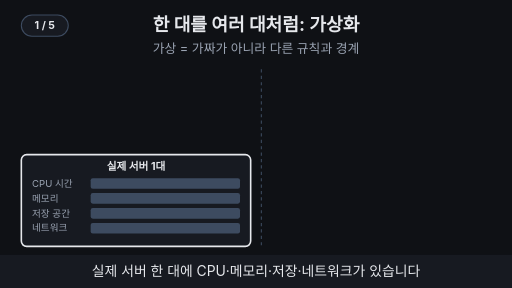
t = 0.00 s
t = 1.65 s: frame unchanged from t = 0.00 s, image omitted
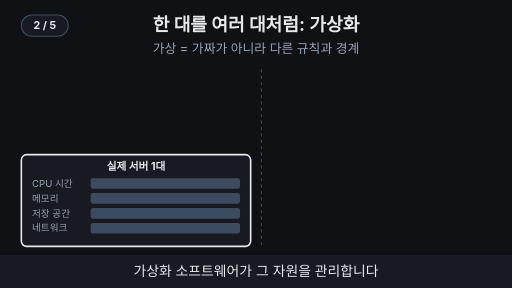
t = 3.30 s
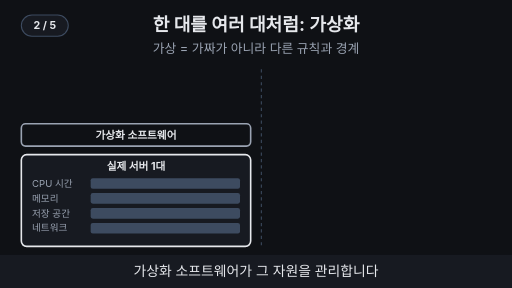
t = 4.95 s
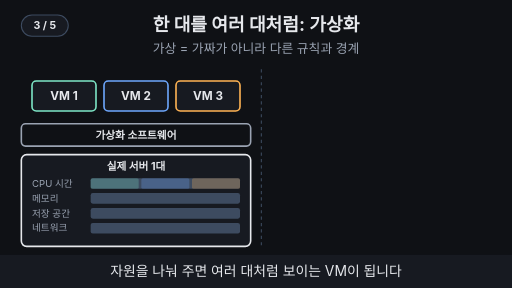
t = 6.68 s
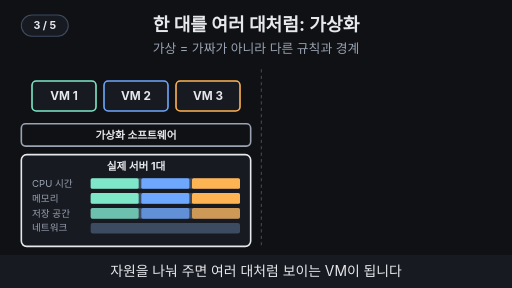
t = 7.43 s

The animated SVG that drew these frames (rendered in a browser with its animation timeline set to each time). Animation: 18 SMIL elements (animate=18); frames cover the first 7.42 s, repeats indefinitely.

<svg xmlns="http://www.w3.org/2000/svg" viewBox="0 0 960 540" width="960" height="540" font-family="-apple-system,'Apple SD Gothic Neo','Segoe UI',sans-serif">
  <rect width="960" height="540" fill="#0f1115"/>

  <!-- 제목 + 고정 결론 -->
  <text x="480" y="58" text-anchor="middle" font-size="34" font-weight="700" fill="#e6e8ec">한 대를 여러 대처럼: 가상화</text>
  <text x="480" y="100" text-anchor="middle" font-size="24" fill="#9aa3b2">가상 = 가짜가 아니라 다른 규칙과 경계</text>

  <line x1="490" y1="130" x2="490" y2="462" stroke="#3d4b60" stroke-width="2" stroke-dasharray="6 6"></line>
  <rect x="40" y="290" width="430" height="172" rx="10" fill="#171a21" stroke="#e6e8ec" stroke-width="3"/>
  <text x="255" y="318" text-anchor="middle" font-size="20" font-weight="700" fill="#e6e8ec">실제 서버 1대</text>
  <text x="60" y="350" text-anchor="start" font-size="18" fill="#9aa3b2">CPU 시간</text>
  <rect x="170" y="334" width="280" height="20" rx="4" fill="#3d4b60"/>
  <g opacity="0"><animate attributeName="opacity" values="0;0;1;1;0;0" keyTimes="0;0.44;0.46;0.97;0.99;1" dur="15s" repeatCount="indefinite"/><rect x="170" y="334" width="90" height="20" rx="3" fill="#7ee7c7"/><rect x="265" y="334" width="90" height="20" rx="3" fill="#6ea8fe"/><rect x="360" y="334" width="90" height="20" rx="3" fill="#ffb454"/></g>
  <text x="60" y="378" text-anchor="start" font-size="18" fill="#9aa3b2">메모리</text>
  <rect x="170" y="362" width="280" height="20" rx="4" fill="#3d4b60"/>
  <g opacity="0"><animate attributeName="opacity" values="0;0;1;1;0;0" keyTimes="0;0.46;0.48;0.97;0.99;1" dur="15s" repeatCount="indefinite"/><rect x="170" y="362" width="90" height="20" rx="3" fill="#7ee7c7"/><rect x="265" y="362" width="90" height="20" rx="3" fill="#6ea8fe"/><rect x="360" y="362" width="90" height="20" rx="3" fill="#ffb454"/></g>
  <text x="60" y="406" text-anchor="start" font-size="18" fill="#9aa3b2">저장 공간</text>
  <rect x="170" y="390" width="280" height="20" rx="4" fill="#3d4b60"/>
  <g opacity="0"><animate attributeName="opacity" values="0;0;1;1;0;0" keyTimes="0;0.48;0.5;0.97;0.99;1" dur="15s" repeatCount="indefinite"/><rect x="170" y="390" width="90" height="20" rx="3" fill="#7ee7c7"/><rect x="265" y="390" width="90" height="20" rx="3" fill="#6ea8fe"/><rect x="360" y="390" width="90" height="20" rx="3" fill="#ffb454"/></g>
  <text x="60" y="434" text-anchor="start" font-size="18" fill="#9aa3b2">네트워크</text>
  <rect x="170" y="418" width="280" height="20" rx="4" fill="#3d4b60"/>
  <g opacity="0"><animate attributeName="opacity" values="0;0;1;1;0;0" keyTimes="0;0.5;0.52;0.97;0.99;1" dur="15s" repeatCount="indefinite"/><rect x="170" y="418" width="90" height="20" rx="3" fill="#7ee7c7"/><rect x="265" y="418" width="90" height="20" rx="3" fill="#6ea8fe"/><rect x="360" y="418" width="90" height="20" rx="3" fill="#ffb454"/></g>
  <g opacity="0"><animate attributeName="opacity" values="0;0;1;1;0;0" keyTimes="0;0.22;0.24;0.97;0.99;1" dur="15s" repeatCount="indefinite"/><rect x="40" y="232" width="430" height="42" rx="8" fill="#0f1115" stroke="#9aa3b2" stroke-width="3"/><text x="255" y="260" text-anchor="middle" font-size="20" font-weight="700" fill="#e6e8ec">가상화 소프트웨어</text></g>
  <g opacity="0"><animate attributeName="opacity" values="0;0;1;1;0;0" keyTimes="0;0.42;0.44;0.97;0.99;1" dur="15s" repeatCount="indefinite"/><rect x="60" y="152" width="120" height="56" rx="8" fill="#171a21" stroke="#7ee7c7" stroke-width="3"></rect><text x="120" y="187.92" text-anchor="middle" font-size="22" font-weight="700" fill="#e6e8ec">VM 1</text><rect x="195" y="152" width="120" height="56" rx="8" fill="#171a21" stroke="#6ea8fe" stroke-width="3"></rect><text x="255" y="187.92" text-anchor="middle" font-size="22" font-weight="700" fill="#e6e8ec">VM 2</text><rect x="330" y="152" width="120" height="56" rx="8" fill="#171a21" stroke="#ffb454" stroke-width="3"></rect><text x="390" y="187.92" text-anchor="middle" font-size="22" font-weight="700" fill="#e6e8ec">VM 3</text></g>
  <g opacity="0"><animate attributeName="opacity" values="0;0;1;1;0;0" keyTimes="0;0.62;0.64;0.97;0.99;1" dur="15s" repeatCount="indefinite"/><line x1="570" y1="224" x2="720" y2="306" stroke="#9aa3b2" stroke-width="3" ></line><line x1="670" y1="224" x2="720" y2="306" stroke="#9aa3b2" stroke-width="3" ></line><line x1="770" y1="224" x2="720" y2="306" stroke="#9aa3b2" stroke-width="3" ></line><line x1="870" y1="224" x2="720" y2="306" stroke="#9aa3b2" stroke-width="3" ></line><rect x="518" y="168" width="200" height="68" rx="10" fill="none" stroke="#7ee7c7" stroke-width="3" stroke-dasharray="8 6"/><rect x="722" y="168" width="200" height="68" rx="10" fill="none" stroke="#ffb454" stroke-width="3" stroke-dasharray="8 6"/><text x="618" y="158" text-anchor="middle" font-size="20" font-weight="700" fill="#7ee7c7">가상 네트워크 A</text><text x="822" y="158" text-anchor="middle" font-size="20" font-weight="700" fill="#ffb454">가상 네트워크 B</text><rect x="525" y="180" width="90" height="44" rx="8" fill="#171a21" stroke="#3d4b60" stroke-width="3"></rect><text x="570" y="209.2" text-anchor="middle" font-size="20" fill="#e6e8ec">PC 1</text><rect x="625" y="180" width="90" height="44" rx="8" fill="#171a21" stroke="#3d4b60" stroke-width="3"></rect><text x="670" y="209.2" text-anchor="middle" font-size="20" fill="#e6e8ec">PC 2</text><rect x="725" y="180" width="90" height="44" rx="8" fill="#171a21" stroke="#3d4b60" stroke-width="3"></rect><text x="770" y="209.2" text-anchor="middle" font-size="20" fill="#e6e8ec">PC 3</text><rect x="825" y="180" width="90" height="44" rx="8" fill="#171a21" stroke="#3d4b60" stroke-width="3"></rect><text x="870" y="209.2" text-anchor="middle" font-size="20" fill="#e6e8ec">PC 4</text><rect x="620" y="306" width="200" height="48" rx="8" fill="#171a21" stroke="#e6e8ec" stroke-width="3"></rect><text x="720" y="337.92" text-anchor="middle" font-size="22" font-weight="700" fill="#e6e8ec">실제 스위치</text><text x="720" y="390" text-anchor="middle" font-size="20" fill="#9aa3b2">구성·정책은 소프트웨어로</text></g>
  <g opacity="0"><animate attributeName="opacity" values="0;0;1;1;0;0" keyTimes="0;0.82;0.84;0.97;0.99;1" dur="15s" repeatCount="indefinite"/><rect x="555" y="414" width="330" height="36" rx="18" fill="#0f1115" stroke="#6ea8fe" stroke-width="2"/><text x="720" y="440" text-anchor="middle" font-size="22" font-weight="700" fill="#6ea8fe">실제 장비 위의 다른 규칙·경계</text></g>

  <!-- 자막 바 -->
  <rect x="0" y="478" width="960" height="62" fill="#171a21"/>
  <g font-size="26" fill="#e6e8ec" text-anchor="middle">
    <text x="480" y="518" opacity="1">실제 서버 한 대에 CPU·메모리·저장·네트워크가 있습니다
      <animate attributeName="opacity" values="1;1;0;0;1" keyTimes="0;0.19;0.2;0.99;1" dur="15s" repeatCount="indefinite"/></text>
    <text x="480" y="518" opacity="0">가상화 소프트웨어가 그 자원을 관리합니다
      <animate attributeName="opacity" values="0;0;1;1;0;0" keyTimes="0;0.19;0.2;0.39;0.4;1" dur="15s" repeatCount="indefinite"/></text>
    <text x="480" y="518" opacity="0">자원을 나눠 주면 여러 대처럼 보이는 VM이 됩니다
      <animate attributeName="opacity" values="0;0;1;1;0;0" keyTimes="0;0.39;0.4;0.59;0.6;1" dur="15s" repeatCount="indefinite"/></text>
    <text x="480" y="518" opacity="0">네트워크도 실제 스위치 위에서 논리적으로 나눕니다
      <animate attributeName="opacity" values="0;0;1;1;0;0" keyTimes="0;0.59;0.6;0.79;0.8;1" dur="15s" repeatCount="indefinite"/></text>
    <text x="480" y="518" opacity="0">가상은 가짜가 아니라 다른 규칙·경계로 관리하는 것
      <animate attributeName="opacity" values="0;0;1;1;0;0" keyTimes="0;0.79;0.8;0.98;0.99;1" dur="15s" repeatCount="indefinite"/></text>
  </g>
<g aria-label="재생 단계"><rect x="40" y="28" width="88" height="40" rx="20" fill="#171a21" stroke="#3d4b60" stroke-width="2"/><text x="84" y="55" text-anchor="middle" font-size="20" font-weight="700" fill="#e6e8ec" opacity="1">1 / 5<animate attributeName="opacity" values="1;1;0;0" keyTimes="0;0.19;0.2;1" calcMode="discrete" dur="15s" repeatCount="indefinite"/></text><text x="84" y="55" text-anchor="middle" font-size="20" font-weight="700" fill="#e6e8ec" opacity="0">2 / 5<animate attributeName="opacity" values="0;0;1;1;0;0" keyTimes="0;0.19;0.2;0.39;0.4;1" calcMode="discrete" dur="15s" repeatCount="indefinite"/></text><text x="84" y="55" text-anchor="middle" font-size="20" font-weight="700" fill="#e6e8ec" opacity="0">3 / 5<animate attributeName="opacity" values="0;0;1;1;0;0" keyTimes="0;0.39;0.4;0.59;0.6;1" calcMode="discrete" dur="15s" repeatCount="indefinite"/></text><text x="84" y="55" text-anchor="middle" font-size="20" font-weight="700" fill="#e6e8ec" opacity="0">4 / 5<animate attributeName="opacity" values="0;0;1;1;0;0" keyTimes="0;0.59;0.6;0.79;0.8;1" calcMode="discrete" dur="15s" repeatCount="indefinite"/></text><text x="84" y="55" text-anchor="middle" font-size="20" font-weight="700" fill="#e6e8ec" opacity="0">5 / 5<animate attributeName="opacity" values="0;0;1;1" keyTimes="0;0.79;0.8;1" calcMode="discrete" dur="15s" repeatCount="indefinite"/></text></g>
</svg>
